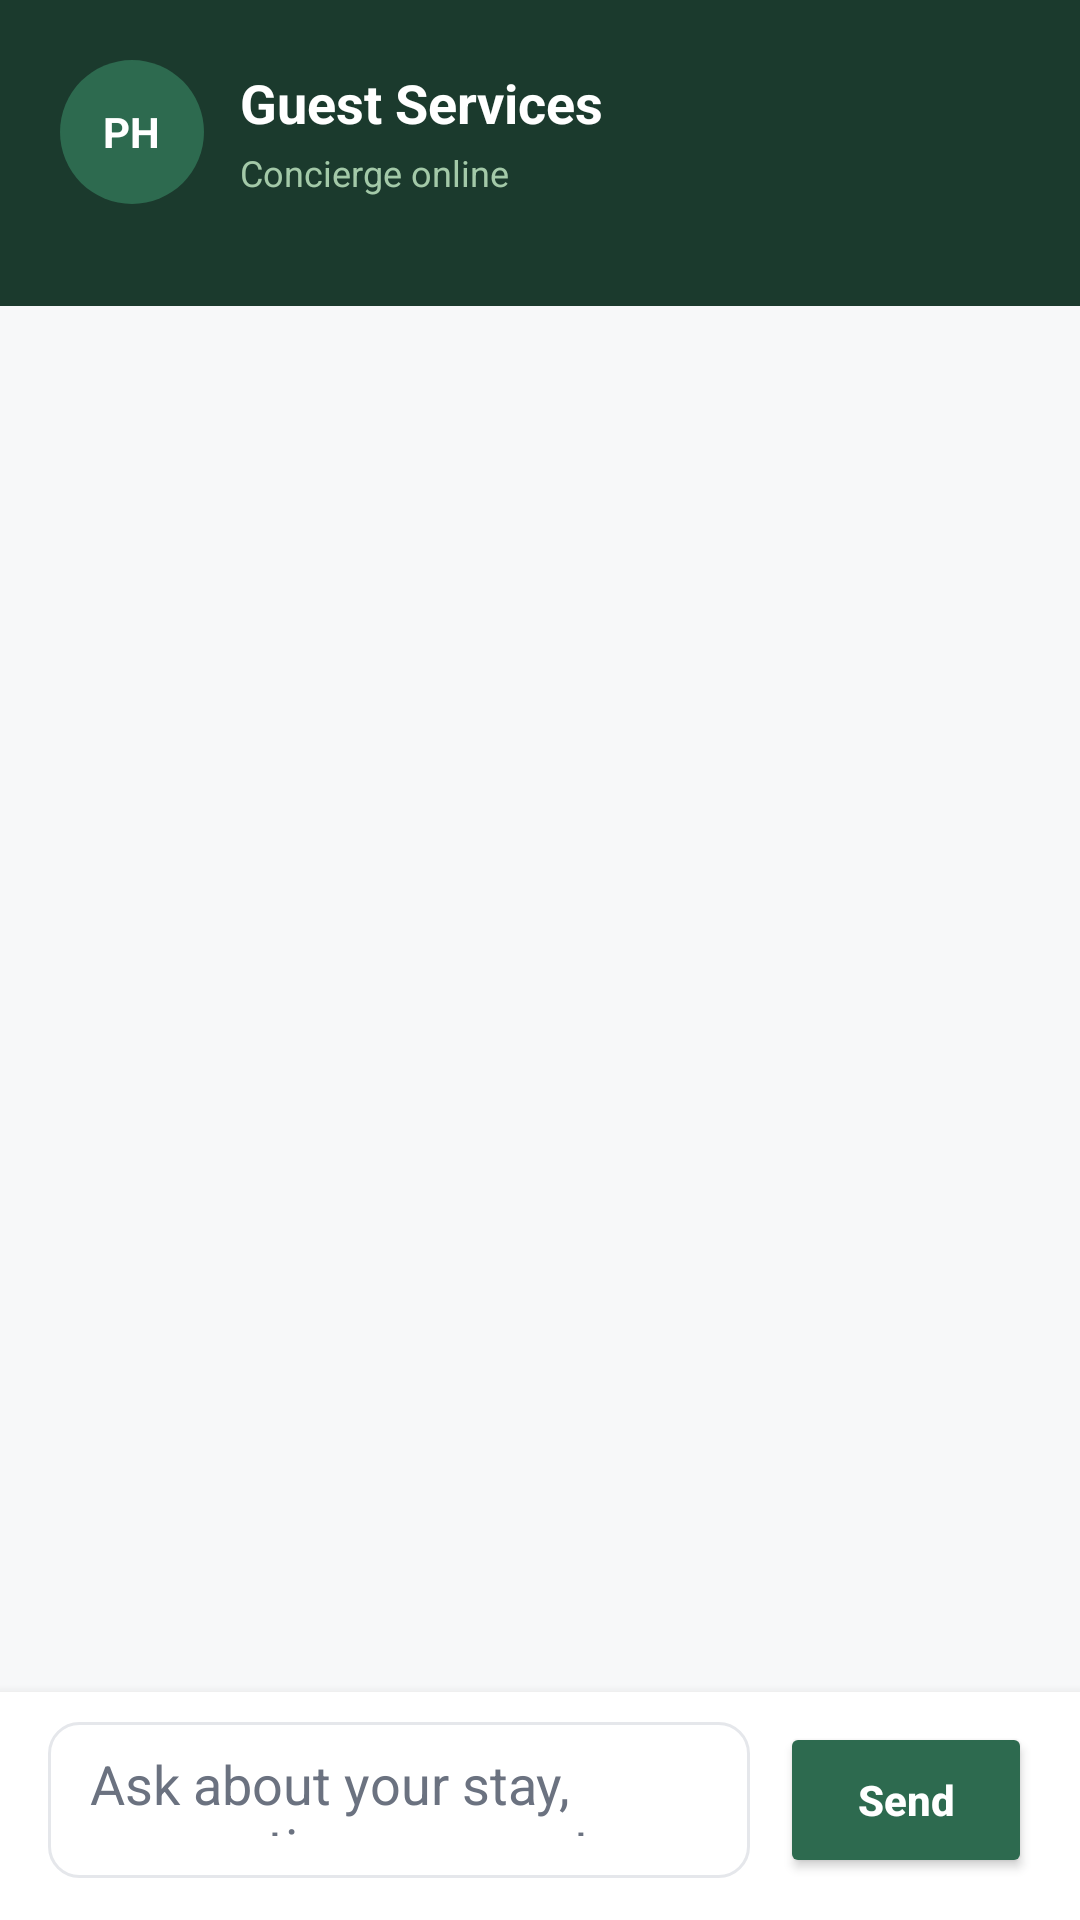

Write the Android layout XML for this screen, with the resource values it uses.
<!-- AndroidManifest.xml: application theme Theme.PlatinumHaven -->
<!-- res/layout/fragment_chat.xml -->
<?xml version="1.0" encoding="utf-8"?>
<LinearLayout xmlns:android="http://schemas.android.com/apk/res/android"
    xmlns:app="http://schemas.android.com/apk/res-auto"
    android:layout_width="match_parent"
    android:layout_height="match_parent"
    android:background="#F7F8F9"
    android:orientation="vertical">

    <LinearLayout
        android:layout_width="match_parent"
        android:layout_height="wrap_content"
        android:background="#1B3A2D"
        android:orientation="vertical"
        android:padding="20dp">

        <LinearLayout
            android:layout_width="match_parent"
            android:layout_height="wrap_content"
            android:layout_marginBottom="14dp"
            android:gravity="center_vertical"
            android:orientation="horizontal">

            <LinearLayout
                android:layout_width="48dp"
                android:layout_height="48dp"
                android:layout_marginEnd="12dp"
                android:background="@drawable/bg_circle_green"
                android:gravity="center">

                <TextView
                    android:layout_width="wrap_content"
                    android:layout_height="wrap_content"
                    android:text="@string/chat_avatar_initials"
                    android:textColor="#FFFFFF"
                    android:textSize="14sp"
                    android:textStyle="bold" />
            </LinearLayout>

            <LinearLayout
                android:layout_width="0dp"
                android:layout_height="wrap_content"
                android:layout_weight="1"
                android:orientation="vertical">

                <TextView
                    android:layout_width="wrap_content"
                    android:layout_height="wrap_content"
                    android:text="@string/chat_title"
                    android:textColor="#FFFFFF"
                    android:textSize="18sp"
                    android:textStyle="bold" />

                <TextView
                    android:layout_width="wrap_content"
                    android:layout_height="wrap_content"
                    android:layout_marginTop="3dp"
                    android:text="@string/chat_status_online"
                    android:textColor="#A3C9A8"
                    android:textSize="12sp" />
            </LinearLayout>
        </LinearLayout>

        <ProgressBar
            android:id="@+id/progressKnowledge"
            android:layout_width="wrap_content"
            android:layout_height="wrap_content"
            android:layout_marginTop="4dp"
            android:visibility="gone" />
    </LinearLayout>

    <HorizontalScrollView
        android:layout_width="match_parent"
        android:layout_height="wrap_content"
        android:layout_marginStart="16dp"
        android:layout_marginTop="14dp"
        android:layout_marginEnd="16dp"
        android:scrollbars="none">

        <LinearLayout
            android:id="@+id/quickActions"
            android:layout_width="wrap_content"
            android:layout_height="wrap_content"
            android:orientation="horizontal"
            android:paddingBottom="2dp" />
    </HorizontalScrollView>

    <ScrollView
        android:id="@+id/chatScroll"
        android:layout_width="match_parent"
        android:layout_height="0dp"
        android:layout_weight="1"
        android:clipToPadding="false"
        android:paddingStart="12dp"
        android:paddingTop="14dp"
        android:paddingEnd="12dp"
        android:paddingBottom="16dp">

        <LinearLayout
            android:id="@+id/chatMessages"
            android:layout_width="match_parent"
            android:layout_height="wrap_content"
            android:orientation="vertical" />
    </ScrollView>

    <LinearLayout
        android:layout_width="match_parent"
        android:layout_height="wrap_content"
        android:background="#FFFFFF"
        android:elevation="6dp"
        android:orientation="vertical"
        android:paddingStart="16dp"
        android:paddingTop="10dp"
        android:paddingEnd="16dp"
        android:paddingBottom="14dp">

        <LinearLayout
            android:layout_width="match_parent"
            android:layout_height="wrap_content"
            android:gravity="center_vertical"
            android:orientation="horizontal">

            <EditText
                android:id="@+id/etChatMessage"
                android:layout_width="0dp"
                android:layout_height="52dp"
                android:layout_weight="1"
                android:background="@drawable/bg_input"
                android:hint="@string/chat_input_hint"
                android:imeOptions="actionSend"
                android:inputType="textCapSentences|textMultiLine"
                android:paddingHorizontal="14dp"
                android:paddingVertical="14dp"
                android:textColor="#111827"
                android:textColorHint="#6B7280" />

            <Button
                android:id="@+id/btnSend"
                android:layout_width="wrap_content"
                android:layout_height="52dp"
                android:layout_marginStart="10dp"
                android:backgroundTint="#2D6A4F"
                android:minWidth="84dp"
                android:text="@string/chat_send"
                android:textAllCaps="false"
                android:textColor="#FFFFFF"
                android:textStyle="bold" />
        </LinearLayout>
    </LinearLayout>

</LinearLayout>
<!-- resources referenced by this layout -->
<resources>
  <!-- drawable bg_circle_green (drawable) -->
  <?xml version="1.0" encoding="utf-8"?>
  <shape xmlns:android="http://schemas.android.com/apk/res/android" android:shape="oval">
      <solid android:color="#2D6A4F" />
  </shape>
  <!-- drawable bg_input (drawable) -->
  <?xml version="1.0" encoding="utf-8"?>
  <shape xmlns:android="http://schemas.android.com/apk/res/android" android:shape="rectangle">
      <solid android:color="#FFFFFF" />
      <stroke android:width="1dp" android:color="#E5E7EB" />
      <corners android:radius="10dp" />
  </shape>
  <string name="chat_avatar_initials">PH</string>
  <string name="chat_input_hint">Ask about your stay, reservation, payment, or support needs...</string>
  <string name="chat_send">Send</string>
  <string name="chat_status_online">Concierge online</string>
  <string name="chat_title">Guest Services</string>
  <style name="Theme.PlatinumHaven" parent="Base.Theme.PlatinumHaven" />
  <style name="Base.Theme.PlatinumHaven" parent="Theme.Material3.DayNight.NoActionBar">
          <item name="colorPrimary">#1B3A2D</item>
          <item name="colorPrimaryVariant">#2D6A4F</item>
          <item name="colorOnPrimary">#FFFFFF</item>
          <item name="android:windowNoTitle">true</item>
          <item name="android:windowFullscreen">false</item>
          <item name="android:fitsSystemWindows">true</item>
      </style>
</resources>
